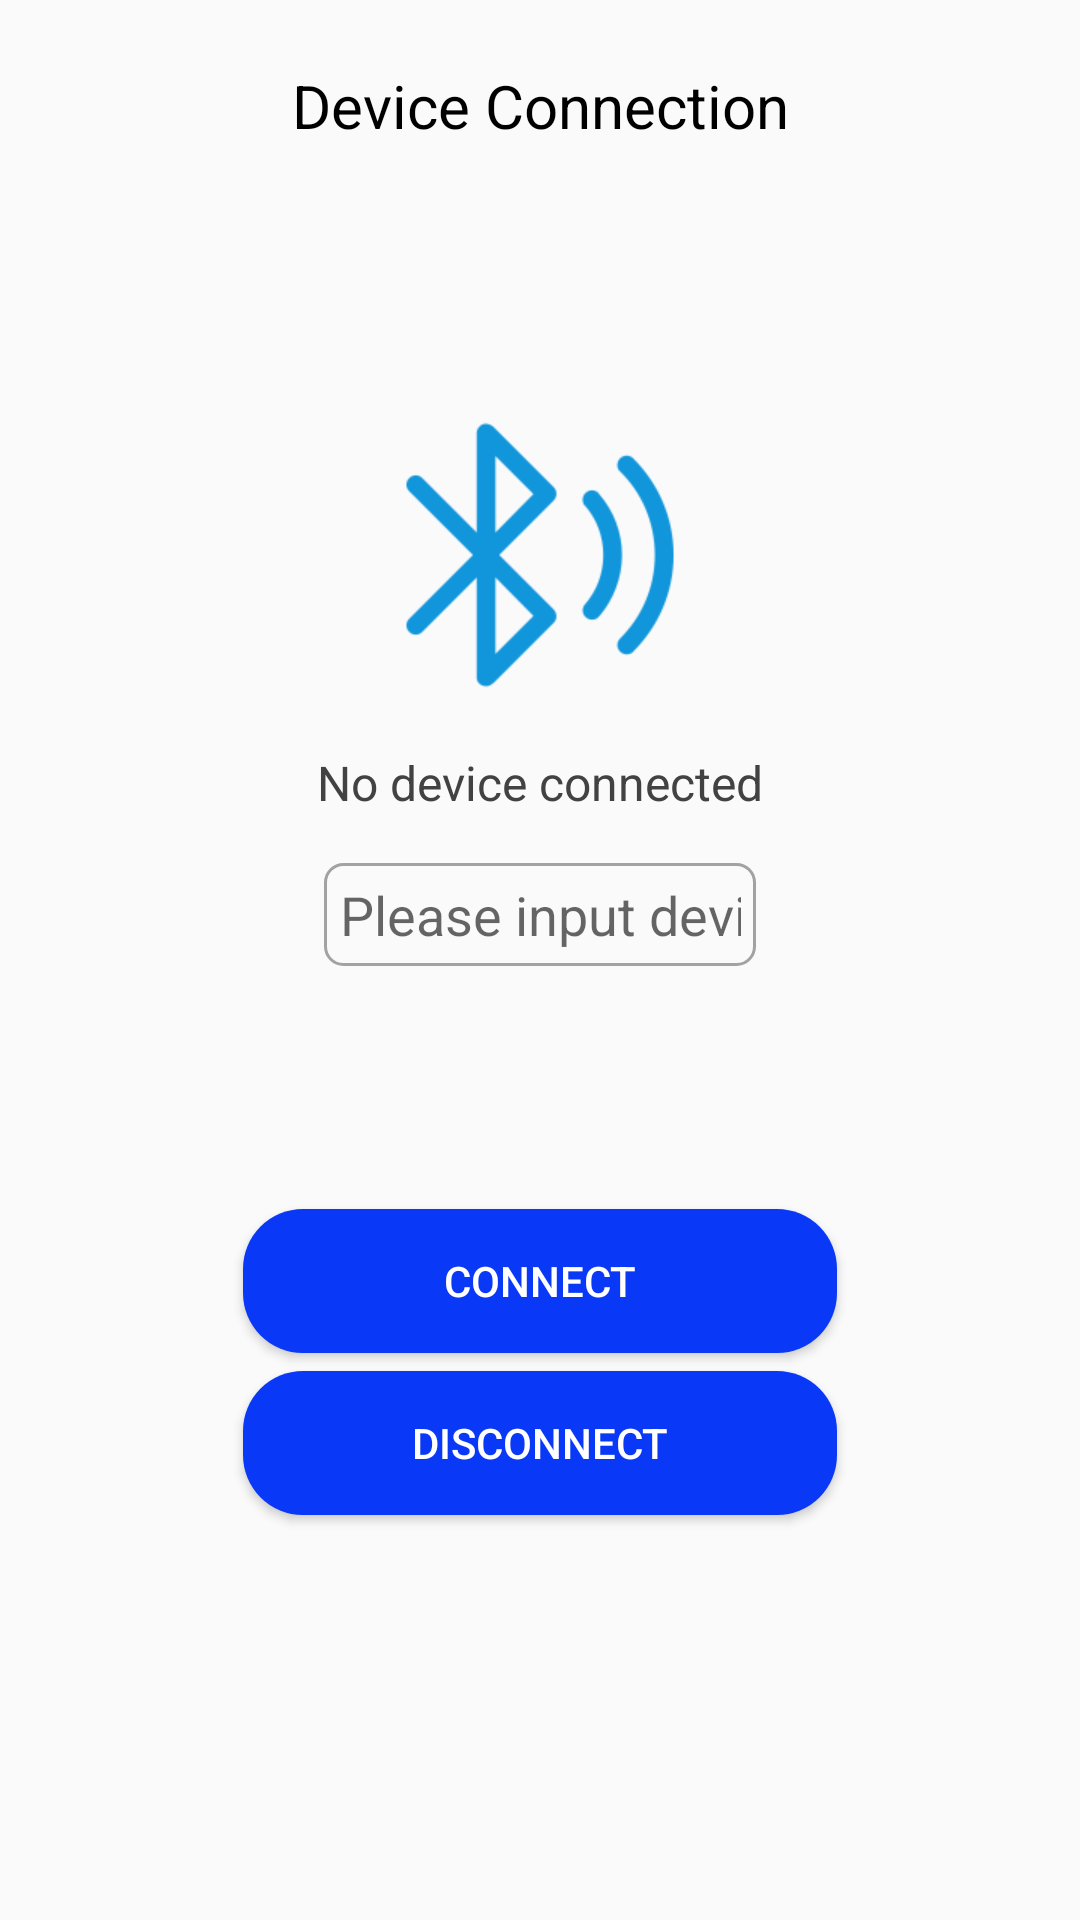

Write the Android layout XML for this screen, with the resource values it uses.
<!-- AndroidManifest.xml: application theme Theme.VeriHealthDemo -->
<!-- res/layout/activity_main.xml -->
<?xml version="1.0" encoding="utf-8"?>
<androidx.constraintlayout.widget.ConstraintLayout xmlns:android="http://schemas.android.com/apk/res/android"
    xmlns:tools="http://schemas.android.com/tools"
    android:layout_width="match_parent"
    android:layout_height="match_parent"
    tools:context="com.verisilicon.sample.MainActivity">

    <FrameLayout
        android:id="@+id/scene_root"
        android:layout_width="match_parent"
        android:layout_height="match_parent">

        <include layout="@layout/disconnect_scene" />
    </FrameLayout>

</androidx.constraintlayout.widget.ConstraintLayout>
<!-- res/layout/disconnect_scene.xml (included above) -->
<?xml version="1.0" encoding="utf-8"?>
<androidx.constraintlayout.widget.ConstraintLayout xmlns:android="http://schemas.android.com/apk/res/android"
    xmlns:app="http://schemas.android.com/apk/res-auto"
    android:layout_width="match_parent"
    android:layout_height="match_parent">

    <TextView
        android:id="@+id/tv_title"
        android:layout_width="wrap_content"
        android:layout_height="wrap_content"
        android:text="@string/str_device_connection"
        android:textColor="@color/black"
        android:textSize="20sp"
        app:layout_constraintBottom_toTopOf="@+id/iv_bluetooth"
        app:layout_constraintHorizontal_bias="0.5"
        app:layout_constraintLeft_toLeftOf="parent"
        app:layout_constraintRight_toRightOf="parent"
        app:layout_constraintTop_toTopOf="parent"
        app:layout_constraintVertical_bias="0.2" />

    <ImageView
        android:id="@+id/iv_bluetooth"
        android:layout_width="100dp"
        android:layout_height="100dp"
        android:contentDescription="@null"
        android:src="@drawable/ic_ble"
        app:layout_constraintBottom_toBottomOf="parent"
        app:layout_constraintHorizontal_bias="0.5"
        app:layout_constraintLeft_toLeftOf="parent"
        app:layout_constraintRight_toRightOf="parent"
        app:layout_constraintTop_toTopOf="parent"
        app:layout_constraintVertical_bias="0.25" />

    <TextView
        android:id="@+id/tv_connection_status"
        android:layout_width="wrap_content"
        android:layout_height="wrap_content"
        android:layout_marginTop="15dp"
        android:text="@string/str_ble_disconnect"
        android:textColor="@color/cardview_dark_background"
        android:textSize="16sp"
        app:layout_constraintHorizontal_bias="0.5"
        app:layout_constraintLeft_toLeftOf="parent"
        app:layout_constraintRight_toRightOf="parent"
        app:layout_constraintTop_toBottomOf="@+id/iv_bluetooth" />

    <EditText
        android:id="@+id/et_device_name"
        android:layout_width="0dp"
        android:layout_height="wrap_content"
        android:layout_marginTop="16dp"
        android:autofillHints="@null"
        android:background="@drawable/edit_bg_selector"
        android:hint="@string/str_hint_device_name"
        android:inputType="text"
        android:padding="5dp"
        android:textAlignment="center"
        app:layout_constraintHorizontal_bias="0.5"
        app:layout_constraintLeft_toLeftOf="parent"
        app:layout_constraintRight_toRightOf="parent"
        app:layout_constraintTop_toBottomOf="@id/tv_connection_status"
        app:layout_constraintWidth_percent="0.4" />

    <Button
        android:id="@+id/bt_connect"
        android:layout_width="0dp"
        android:layout_height="wrap_content"
        android:background="@drawable/bt_bg_selector"
        android:text="@string/connect"
        android:textColor="@color/white"
        app:layout_constraintBottom_toBottomOf="parent"
        app:layout_constraintHorizontal_bias="0.5"
        app:layout_constraintLeft_toLeftOf="parent"
        app:layout_constraintRight_toRightOf="parent"
        app:layout_constraintTop_toBottomOf="@id/et_device_name"
        app:layout_constraintVertical_bias="0.3"
        app:layout_constraintWidth_percent="0.55" />

    <Button
        android:id="@+id/bt_disconnect"
        android:layout_width="0dp"
        android:layout_height="wrap_content"
        android:background="@drawable/bt_bg_selector"
        android:enabled="true"
        android:text="@string/disconnect"
        android:textColor="@color/white"
        app:layout_constraintBottom_toBottomOf="parent"
        app:layout_constraintHorizontal_bias="0.5"
        app:layout_constraintLeft_toLeftOf="parent"
        app:layout_constraintRight_toRightOf="parent"
        app:layout_constraintTop_toBottomOf="@id/et_device_name"
        app:layout_constraintVertical_bias="0.5"
        app:layout_constraintWidth_percent="0.55" />

</androidx.constraintlayout.widget.ConstraintLayout>
<!-- resources referenced by this layout -->
<resources>
  <!-- drawable bt_bg_selector (drawable) -->
  <?xml version="1.0" encoding="utf-8"?>
  <selector xmlns:android="http://schemas.android.com/apk/res/android">
      <item android:drawable="@drawable/bt_bg_disable" android:state_enabled="false" />
      <item android:drawable="@drawable/bt_bg_pressed" android:state_pressed="true" />
      <item android:drawable="@drawable/bt_bg_normal" />
  </selector>
  <!-- drawable edit_bg_selector (drawable) -->
  <?xml version="1.0" encoding="utf-8"?>
  <selector xmlns:android="http://schemas.android.com/apk/res/android">
      <item android:drawable="@drawable/edit_bg_normal" android:state_window_focused="false" />
      <item android:drawable="@drawable/edit_bg_focused" android:state_focused="true" />
  </selector>
  <!-- drawable ic_ble: png bitmap (drawable, 11637 bytes) -->
  <string name="connect">Connect</string>
  <string name="disconnect">Disconnect</string>
  <string name="str_ble_disconnect">No device connected</string>
  <string name="str_device_connection">Device Connection</string>
  <string name="str_hint_device_name">Please input device name</string>
  <style name="Theme.VeriHealthDemo" parent="Theme.MaterialComponents.DayNight.DarkActionBar.Bridge">
          
          <item name="colorPrimary">@color/purple_500</item>
          <item name="colorPrimaryVariant">@color/purple_700</item>
          <item name="colorOnPrimary">@color/white</item>
          
          <item name="colorSecondary">@color/teal_200</item>
          <item name="colorSecondaryVariant">@color/teal_700</item>
          <item name="colorOnSecondary">@color/black</item>
          
          <item name="android:statusBarColor" tools:targetApi="l">#00000000</item>
          
      </style>
  <!-- drawable bt_bg_disable (drawable) -->
  <?xml version="1.0" encoding="utf-8"?>
  <shape xmlns:android="http://schemas.android.com/apk/res/android">
      <solid android:color="#a2a2a2" />
      <corners android:radius="20dp" />
  </shape>
  <!-- drawable bt_bg_pressed (drawable) -->
  <?xml version="1.0" encoding="utf-8"?>
  <shape xmlns:android="http://schemas.android.com/apk/res/android">
      <solid android:color="#AA0938F7" />
      <corners android:radius="20dp" />
  </shape>
  <!-- drawable bt_bg_normal (drawable) -->
  <?xml version="1.0" encoding="utf-8"?>
  <shape xmlns:android="http://schemas.android.com/apk/res/android">
      <solid android:color="#FF0938F7" />
      <corners android:radius="20dp" />
  </shape>
  <!-- drawable edit_bg_normal (drawable) -->
  <?xml version="1.0" encoding="utf-8"?>
  <shape xmlns:android="http://schemas.android.com/apk/res/android">
      <solid android:color="#00000000" />
      <corners android:radius="6dp" />
      <stroke
          android:width="1dp"
          android:color="#a2a2a2" />
  </shape>
  <!-- drawable edit_bg_focused (drawable) -->
  <?xml version="1.0" encoding="utf-8"?>
  <shape xmlns:android="http://schemas.android.com/apk/res/android">
      <solid android:color="#00000000" />
      <corners android:radius="6dp" />
      <stroke
          android:width="1dp"
          android:color="#323232" />
  </shape>
  <!-- not gathered from this repository: default colours our renderer supplied (Android Studio template values) -->
  <color name="purple_500">#FF6200EE</color>
  <color name="purple_700">#FF3700B3</color>
  <color name="teal_200">#FF03DAC5</color>
  <color name="teal_700">#FF018786</color>
  <color name="black">#FF000000</color>
  <color name="white">#FFFFFFFF</color>
</resources>
